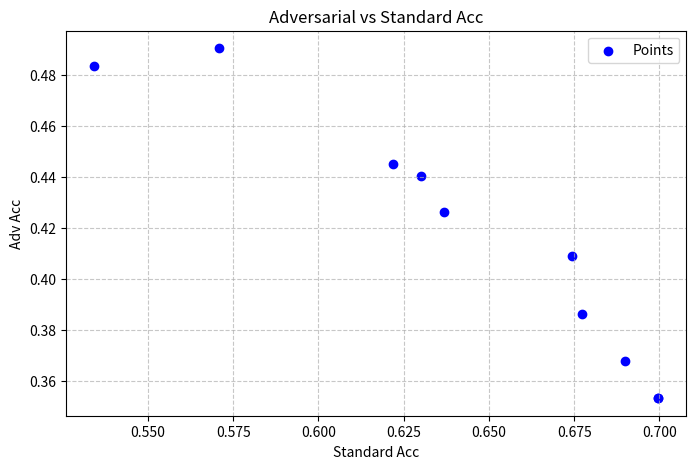

Here is the Python script that generated this plot:
import matplotlib.pyplot as plt

# Data for plotting
x = [0.6899, 0.6996, 0.6368, 0.6302, 0.6743, 0.6219, 0.6996, 0.6774, 0.5708, 0.5343]
y = [0.3678, 0.3534, 0.4265, 0.4406, 0.4092, 0.4451, 0.3534, 0.3866, 0.4906, 0.4837]

# Create the plot
plt.figure(figsize=(8, 5))  # Set the figure size
plt.scatter(x, y, color='blue', label='Points')

# Add labels and title
plt.title('Adversarial vs Standard Acc')
plt.xlabel('Standard Acc')
plt.ylabel('Adv Acc')

# Add a grid
plt.grid(True, linestyle='--', alpha=0.7)

# Add a legend
plt.legend()

# Show the plot
plt.show()
